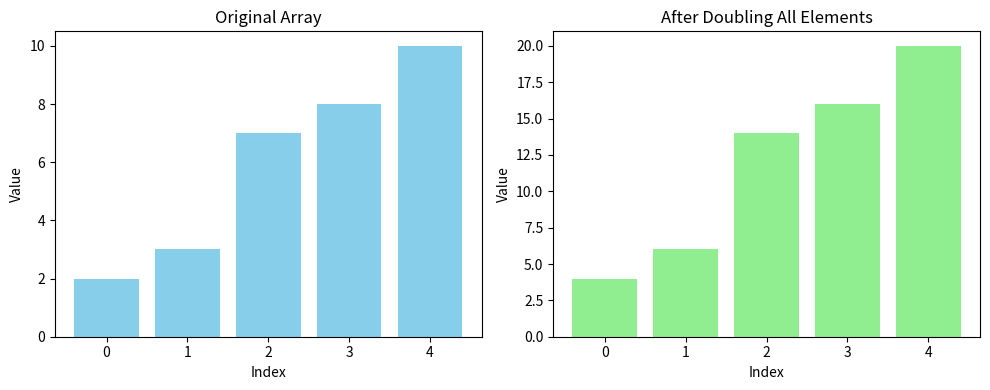
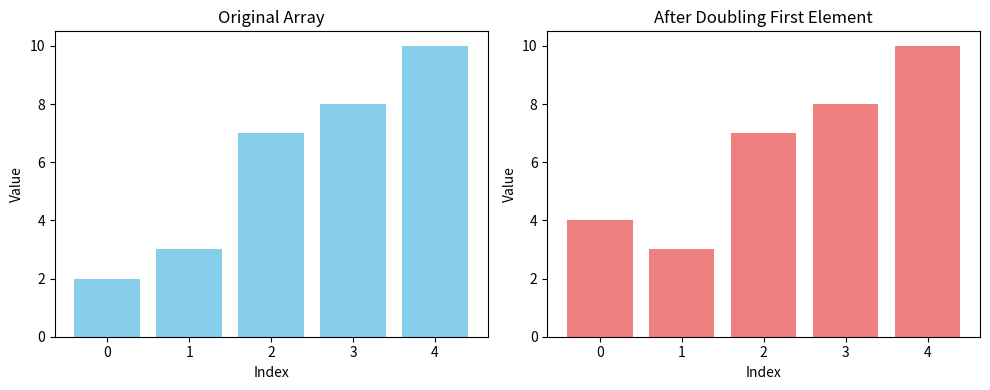
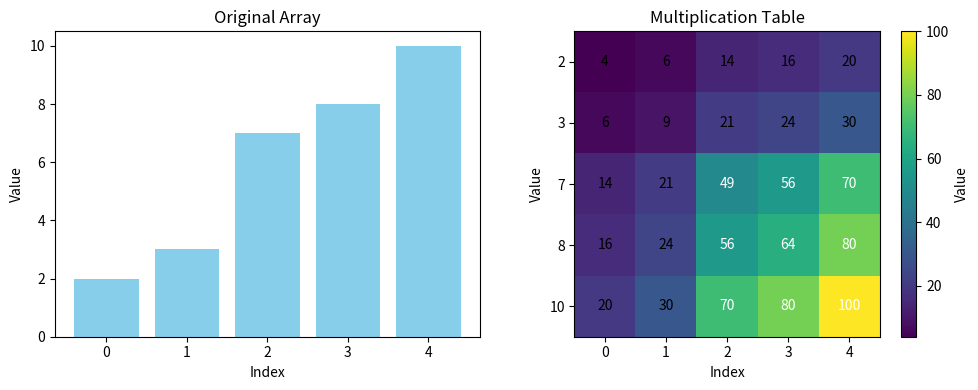

Here is the Python script that generated these plots, in order:
"""
Divide and Conquer - Chapter 4 Implementation
============================================

This module demonstrates the concepts from Chapter 4 of "Grokking Algorithms":
1. Understanding divide and conquer strategy
2. Implementing recursive divide and conquer algorithms
3. Analyzing time complexity of algorithms
4. Solving classic problems using divide and conquer approach

Author: [Your Name]
GitHub: [Your GitHub Username]
"""

import sys
import logging
import time
import random
from typing import List, Any, Optional, Tuple
import matplotlib.pyplot as plt
import numpy as np

# Set up logging
logging.basicConfig(level=logging.INFO, 
                    format='%(asctime)s - %(name)s - %(levelname)s - %(message)s')
logger = logging.getLogger(__name__)

# Get recursion limit for reference
RECURSION_LIMIT = sys.getrecursionlimit()
logger.info(f"Current Python recursion limit: {RECURSION_LIMIT}")

# -------------------- Visualization Utilities --------------------

def visualize_algorithm_comparison(algorithms: List[Tuple[str, List[float]]], 
                                   sizes: List[int],
                                   title: str = "Algorithm Time Complexity Comparison",
                                   log_scale: bool = False) -> None:
    """Visualize performance comparison between different algorithms."""
    plt.figure(figsize=(12, 6))
    
    for name, times in algorithms:
        plt.plot(sizes, times, 'o-', label=name)
    
    if log_scale:
        plt.yscale('log')
    
    plt.xlabel('Input Size (n)')
    plt.ylabel('Time (seconds)')
    plt.title(title)
    plt.grid(True, alpha=0.3)
    plt.legend()
    
    # Save the figure
    filename = f"{title.lower().replace(' ', '_')}.png"
    plt.savefig(filename, dpi=300, bbox_inches='tight')
    logger.info(f"Comparison visualization saved as '{filename}'")
    plt.close()

def visualize_array_operations(array: List[int], operation_name: str) -> None:
    """Visualize array operations for educational purposes."""
    plt.figure(figsize=(10, 4))
    
    # Original array
    plt.subplot(1, 2, 1)
    plt.bar(range(len(array)), array, color='skyblue')
    plt.title('Original Array')
    plt.xlabel('Index')
    plt.ylabel('Value')
    plt.xticks(range(len(array)))
    
    # Array after operation
    plt.subplot(1, 2, 2)
    
    if operation_name == "doubling_all":
        # Visualize doubling all elements
        result = [x * 2 for x in array]
        plt.bar(range(len(result)), result, color='lightgreen')
        plt.title('After Doubling All Elements')
    
    elif operation_name == "doubling_first":
        # Visualize doubling just the first element
        result = array.copy()
        if result:
            result[0] *= 2
        plt.bar(range(len(result)), result, color='lightcoral')
        plt.title('After Doubling First Element')
    
    elif operation_name == "multiplication_table":
        # For multiplication table, show a heatmap instead
        plt.subplot(1, 2, 2)
        multiplication_table = [[x * y for y in array] for x in array]
        plt.imshow(multiplication_table, cmap='viridis')
        plt.colorbar(label='Value')
        plt.title('Multiplication Table')
        plt.xlabel('Index')
        plt.ylabel('Index')
        plt.xticks(range(len(array)))
        plt.yticks(range(len(array)), array)
        for i in range(len(array)):
            for j in range(len(array)):
                plt.text(j, i, multiplication_table[i][j], 
                         ha="center", va="center", color="white" if multiplication_table[i][j] > np.mean(multiplication_table) else "black")
    
    else:
        # Default to showing the original array again
        plt.bar(range(len(array)), array, color='skyblue')
        plt.title('Array (No Operation)')
    
    plt.xlabel('Index')
    plt.ylabel('Value')
    plt.xticks(range(len(array)))
    
    # Save the figure
    filename = f"array_{operation_name}_visualization.png"
    plt.tight_layout()
    plt.savefig(filename, dpi=300, bbox_inches='tight')
    logger.info(f"Array operation visualization saved as '{filename}'")
    plt.close()

# -------------------- Exercise 4.1: Recursive Sum --------------------

def sum_recursive(arr: List[int]) -> int:
    """
    Recursively sum all elements in an array.
    
    This is the implementation for Exercise 4.1.
    
    Args:
        arr: List of integers to sum
        
    Returns:
        Sum of all integers in the array
    """
    # Base case: empty array sums to 0
    if not arr:
        return 0
    
    # Recursive case: first element + sum of rest of array
    return arr[0] + sum_recursive(arr[1:])

def demonstrate_sum_recursive() -> None:
    """Demonstrate the recursive sum function."""
    logger.info("\nDemonstration: Recursive Sum (Exercise 4.1)")
    logger.info("-" * 60)
    
    test_cases = [
        [],
        [5],
        [1, 2, 3, 4, 5],
        [10, 20, 30, 40, 50],
        list(range(10))
    ]
    
    for arr in test_cases:
        result = sum_recursive(arr)
        logger.info(f"sum_recursive({arr}) = {result}")

# -------------------- Exercise 4.2: Count Items Recursively --------------------

def count_recursive(arr: List[Any]) -> int:
    """
    Recursively count the number of items in a list.
    
    This is the implementation for Exercise 4.2.
    
    Args:
        arr: List of items to count
        
    Returns:
        Number of items in the list
    """
    # Base case: empty array has 0 items
    if not arr:
        return 0
    
    # Recursive case: 1 (for current item) + count of rest of array
    return 1 + count_recursive(arr[1:])

def demonstrate_count_recursive() -> None:
    """Demonstrate the recursive count function."""
    logger.info("\nDemonstration: Recursive Count (Exercise 4.2)")
    logger.info("-" * 60)
    
    test_cases = [
        [],
        [5],
        [1, 2, 3, 4, 5],
        ["apple", "banana", "cherry", "date"],
        list(range(10))
    ]
    
    for arr in test_cases:
        result = count_recursive(arr)
        logger.info(f"count_recursive({arr}) = {result}")
        logger.info(f"Built-in len function: len({arr}) = {len(arr)}")

# -------------------- Exercise 4.3: Find Maximum Recursively --------------------

def max_recursive(arr: List[int]) -> Optional[int]:
    """
    Recursively find the maximum value in a list.
    
    This is the implementation for Exercise 4.3.
    
    Args:
        arr: List of integers to find maximum in
        
    Returns:
        Maximum value in the list, or None if the list is empty
    """
    # Edge case: empty array has no maximum
    if not arr:
        return None
    
    # Base case: single-element array's maximum is that element
    if len(arr) == 1:
        return arr[0]
    
    # Base case: two-element array's maximum is the larger element
    if len(arr) == 2:
        return arr[0] if arr[0] > arr[1] else arr[1]
    
    # Recursive case: compare first element with maximum of rest of array
    sub_max = max_recursive(arr[1:])
    return arr[0] if arr[0] > sub_max else sub_max

def demonstrate_max_recursive() -> None:
    """Demonstrate the recursive maximum function."""
    logger.info("\nDemonstration: Recursive Maximum (Exercise 4.3)")
    logger.info("-" * 60)
    
    test_cases = [
        [5],
        [1, 2, 3, 4, 5],
        [5, 2, 9, 1, 7],
        [42, 17, 8, 94, 23, 61],
        list(range(10)),
        [-5, -10, -3, -1, -7]
    ]
    
    for arr in test_cases:
        result = max_recursive(arr)
        logger.info(f"max_recursive({arr}) = {result}")
        logger.info(f"Built-in max function: max({arr}) = {max(arr)}")

# -------------------- Exercise 4.4: Binary Search --------------------

def binary_search_recursive(arr: List[int], target: int, low: int = None, high: int = None) -> Optional[int]:
    """
    Recursive implementation of binary search.
    
    This is the implementation for Exercise 4.4.
    
    Args:
        arr: Sorted list of integers to search in
        target: Value to find
        low: Lower bound of the search range (inclusive)
        high: Upper bound of the search range (inclusive)
        
    Returns:
        Index of the target element if found, None otherwise
    """
    # Initialize low and high for the first call
    if low is None:
        low = 0
    if high is None:
        high = len(arr) - 1
    
    # Base case: empty array or invalid bounds
    if low > high:
        return None
    
    # Calculate middle index
    mid = (low + high) // 2
    
    # Base case: found the target
    if arr[mid] == target:
        return mid
    
    # Recursive cases
    if arr[mid] > target:
        # Search in the left half
        return binary_search_recursive(arr, target, low, mid - 1)
    else:
        # Search in the right half
        return binary_search_recursive(arr, target, mid + 1, high)

def demonstrate_binary_search() -> None:
    """Demonstrate the recursive binary search function."""
    logger.info("\nDemonstration: Recursive Binary Search (Exercise 4.4)")
    logger.info("-" * 60)
    
    # Test with sorted arrays
    test_cases = [
        ([1, 2, 3, 4, 5], 3),
        ([1, 2, 3, 4, 5], 6),
        ([10, 20, 30, 40, 50, 60, 70, 80, 90], 70),
        ([10, 20, 30, 40, 50, 60, 70, 80, 90], 45),
        (list(range(0, 100, 2)), 48),
        (list(range(0, 100, 2)), 49)
    ]
    
    for arr, target in test_cases:
        result = binary_search_recursive(arr, target)
        if result is not None:
            logger.info(f"binary_search_recursive({arr}, {target}) = {result} (Found at index {result})")
        else:
            logger.info(f"binary_search_recursive({arr}, {target}) = {result} (Not found)")

# -------------------- Exercises 4.5-4.8: Big O Analysis --------------------

def print_array(arr: List[int]) -> None:
    """
    Print each element in an array.
    
    Exercise 4.5: Time complexity O(n)
    
    Args:
        arr: List of integers to print
    """
    logger.info(f"Printing array elements (O(n) time complexity):")
    for element in arr:
        logger.info(f"  {element}")

def double_all_elements(arr: List[int]) -> List[int]:
    """
    Double the value of each element in an array.
    
    Exercise 4.6: Time complexity O(n)
    
    Args:
        arr: List of integers to double
        
    Returns:
        New list with all elements doubled
    """
    return [element * 2 for element in arr]

def double_first_element(arr: List[int]) -> List[int]:
    """
    Double the value of just the first element in an array.
    
    Exercise 4.7: Time complexity O(1)
    
    Args:
        arr: List of integers
        
    Returns:
        New list with first element doubled
    """
    if not arr:
        return []
    
    result = arr.copy()
    result[0] *= 2
    return result

def create_multiplication_table(arr: List[int]) -> List[List[int]]:
    """
    Create a multiplication table with all elements in the array.
    
    Exercise 4.8: Time complexity O(n²)
    
    Args:
        arr: List of integers
        
    Returns:
        2D list representing the multiplication table
    """
    return [[x * y for y in arr] for x in arr]

def demonstrate_big_o_examples() -> None:
    """Demonstrate the Big O examples from Exercises 4.5-4.8."""
    logger.info("\nDemonstration: Big O Examples (Exercises 4.5-4.8)")
    logger.info("-" * 60)
    
    # Example array
    arr = [2, 3, 7, 8, 10]
    logger.info(f"Example array: {arr}")
    
    # Exercise 4.5: O(n) - Print array
    logger.info("\nExercise 4.5: Printing array elements (O(n))")
    print_array(arr)
    
    # Exercise 4.6: O(n) - Double all elements
    logger.info("\nExercise 4.6: Doubling all elements (O(n))")
    doubled_all = double_all_elements(arr)
    logger.info(f"Original array: {arr}")
    logger.info(f"After doubling all elements: {doubled_all}")
    visualize_array_operations(arr, "doubling_all")
    
    # Exercise 4.7: O(1) - Double first element
    logger.info("\nExercise 4.7: Doubling first element (O(1))")
    doubled_first = double_first_element(arr)
    logger.info(f"Original array: {arr}")
    logger.info(f"After doubling first element: {doubled_first}")
    visualize_array_operations(arr, "doubling_first")
    
    # Exercise 4.8: O(n²) - Multiplication table
    logger.info("\nExercise 4.8: Creating multiplication table (O(n²))")
    mult_table = create_multiplication_table(arr)
    logger.info(f"Original array: {arr}")
    logger.info("Multiplication table:")
    for row in mult_table:
        logger.info(f"  {row}")
    visualize_array_operations(arr, "multiplication_table")

# -------------------- Performance Testing --------------------

def measure_execution_time(func, *args, **kwargs) -> float:
    """
    Measure the execution time of a function.
    
    Args:
        func: Function to measure
        *args, **kwargs: Arguments to pass to the function
        
    Returns:
        Execution time in seconds
    """
    start_time = time.time()
    func(*args, **kwargs)
    end_time = time.time()
    return end_time - start_time

def compare_sum_implementations() -> None:
    """Compare recursive and iterative sum implementations."""
    logger.info("\nComparing Sum Implementations:")
    logger.info("-" * 60)
    
    def sum_iterative(arr):
        """Iterative implementation of sum."""
        total = 0
        for element in arr:
            total += element
        return total
    
    # Generate test data of various sizes
    sizes = [10, 100, 500, 1000]
    results = {
        "sizes": sizes,
        "recursive_times": [],
        "iterative_times": []
    }
    
    for size in sizes:
        # Generate random array
        arr = [random.randint(1, 100) for _ in range(size)]
        
        # Measure recursive sum time
        recursive_time = measure_execution_time(sum_recursive, arr)
        results["recursive_times"].append(recursive_time)
        
        # Measure iterative sum time
        iterative_time = measure_execution_time(sum_iterative, arr)
        results["iterative_times"].append(iterative_time)
        
        logger.info(f"Size: {size}, Recursive: {recursive_time:.6f}s, Iterative: {iterative_time:.6f}s")
    
    # Visualize comparison
    algorithms = [
        ("Recursive Sum", results["recursive_times"]),
        ("Iterative Sum", results["iterative_times"])
    ]
    visualize_algorithm_comparison(algorithms, sizes, "Sum Implementation Comparison", log_scale=True)

def demonstrate_time_complexity() -> None:
    """Demonstrate the time complexity of different operations."""
    logger.info("\nDemonstrating Time Complexity:")
    logger.info("-" * 60)
    
    # Generate test data of various sizes
    sizes = [10, 100, 500, 1000, 5000]
    results = {
        "sizes": sizes,
        "o_1_times": [],
        "o_n_times": [],
        "o_n2_times": []
    }
    
    for size in sizes:
        # Generate random array
        arr = [random.randint(1, 100) for _ in range(size)]
        
        # Measure O(1) operation time
        o_1_time = measure_execution_time(double_first_element, arr)
        results["o_1_times"].append(o_1_time)
        
        # Measure O(n) operation time
        o_n_time = measure_execution_time(double_all_elements, arr)
        results["o_n_times"].append(o_n_time)
        
        # Measure O(n²) operation time (limit size for large arrays)
        if size <= 1000:
            o_n2_time = measure_execution_time(create_multiplication_table, arr)
            results["o_n2_times"].append(o_n2_time)
        else:
            sample = arr[:1000]  # Use a smaller sample for large arrays
            o_n2_time = measure_execution_time(create_multiplication_table, sample)
            results["o_n2_times"].append(o_n2_time)
        
        logger.info(f"Size: {size}, O(1): {o_1_time:.6f}s, O(n): {o_n_time:.6f}s, O(n²): {o_n2_time:.6f}s")
    
    # Visualize comparison
    algorithms = [
        ("O(1) - Double First Element", results["o_1_times"]),
        ("O(n) - Double All Elements", results["o_n_times"]),
        ("O(n²) - Multiplication Table", results["o_n2_times"])
    ]
    visualize_algorithm_comparison(algorithms, sizes, "Time Complexity Comparison", log_scale=True)

# -------------------- Main Function --------------------

def main():
    """Main function to run the divide and conquer demonstrations."""
    logger.info("=" * 80)
    logger.info("Divide and Conquer - Chapter 4 Demonstrations")
    logger.info("=" * 80)
    
    # Create output directory if it doesn't exist
    import os
    if not os.path.exists('outputs'):
        os.makedirs('outputs')
    
    try:
        # Exercise 4.1: Recursive Sum
        demonstrate_sum_recursive()
        
        # Exercise 4.2: Recursive Count
        demonstrate_count_recursive()
        
        # Exercise 4.3: Recursive Maximum
        demonstrate_max_recursive()
        
        # Exercise 4.4: Recursive Binary Search
        demonstrate_binary_search()
        
        # Exercises 4.5-4.8: Big O Examples
        demonstrate_big_o_examples()
        
        # Additional demonstrations
        compare_sum_implementations()
        demonstrate_time_complexity()
        
        logger.info("\nAll demonstrations completed successfully!")
        
    except Exception as e:
        logger.error(f"An error occurred: {e}")
        import traceback
        logger.error(traceback.format_exc())

if __name__ == "__main__":
    main()
